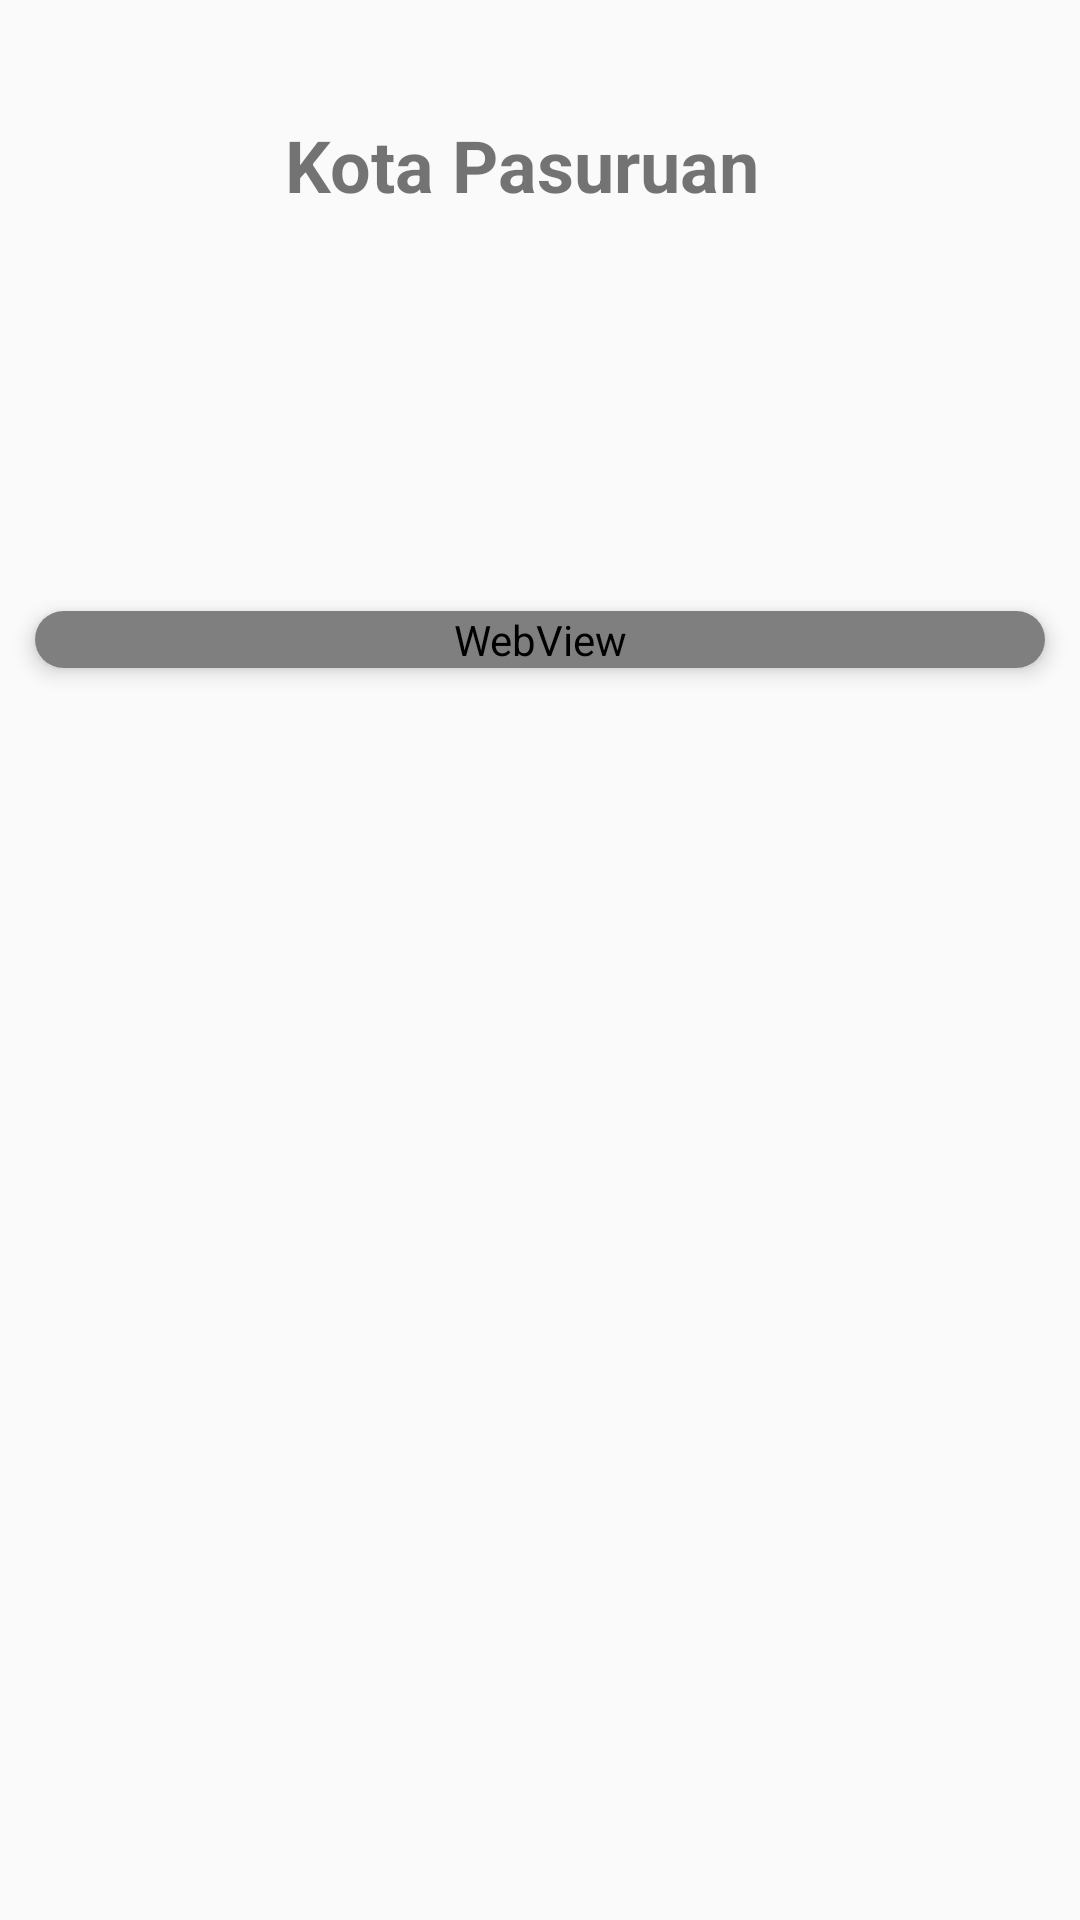

The Android layout XML behind this screen, and the referenced resources:
<!-- AndroidManifest.xml: activity theme Theme.AppCompat.DayNight.NoActionBar -->
<!-- res/layout/activity_detail.xml -->
<?xml version="1.0" encoding="utf-8"?>
<androidx.constraintlayout.widget.ConstraintLayout xmlns:android="http://schemas.android.com/apk/res/android"
    xmlns:app="http://schemas.android.com/apk/res-auto"
    xmlns:tools="http://schemas.android.com/tools"
    android:layout_width="match_parent"
    android:layout_height="match_parent"
    android:padding="4dp"
    tools:context=".DetailActivity">

    <ImageView
        android:id="@+id/imageView"
        android:layout_width="70dp"
        android:layout_height="100dp"
        app:layout_constraintStart_toStartOf="parent"
        app:layout_constraintTop_toTopOf="parent"
        tools:src="@drawable/logo" />

    <TextView
        android:id="@+id/textView"
        android:layout_width="wrap_content"
        android:layout_height="wrap_content"
        android:text="@string/kota"
        android:textSize="24sp"
        android:textStyle="bold"
        app:layout_constraintBottom_toBottomOf="@+id/imageView"
        app:layout_constraintEnd_toEndOf="parent"
        app:layout_constraintHorizontal_bias="0.169"
        app:layout_constraintStart_toEndOf="@+id/imageView"
        app:layout_constraintTop_toTopOf="@+id/imageView"
        app:layout_constraintVertical_bias="0.514" />

    <TextView
        android:id="@+id/textView2"
        android:layout_width="match_parent"
        android:layout_height="wrap_content"
        android:layout_marginTop="60dp"
        android:textAlignment="center"
        android:textSize="20sp"
        android:textStyle="bold"
        app:layout_constraintEnd_toEndOf="parent"
        app:layout_constraintHorizontal_bias="0.493"
        app:layout_constraintStart_toStartOf="@+id/imageView"
        app:layout_constraintTop_toBottomOf="@+id/textView"
        tools:text="Jambatan Ngrame" />

    <ScrollView
        android:layout_width="match_parent"
        android:layout_height="wrap_content"
        app:layout_constraintEnd_toEndOf="parent"
        app:layout_constraintStart_toStartOf="parent"
        app:layout_constraintTop_toBottomOf="@+id/textView2">

        <androidx.cardview.widget.CardView
            android:layout_width="match_parent"
            android:layout_height="match_parent"
            android:layout_marginTop="36dp"
            app:cardCornerRadius="12dp"
            app:cardElevation="4dp"
            app:cardMaxElevation="4dp"
            app:cardUseCompatPadding="true">

            <WebView
                android:id="@+id/webview"
                android:layout_width="match_parent"
                android:layout_height="match_parent" />

        </androidx.cardview.widget.CardView>
    </ScrollView>
</androidx.constraintlayout.widget.ConstraintLayout>
<!-- resources referenced by this layout -->
<resources>
  <!-- drawable logo: png bitmap (drawable, 271130 bytes) -->
  <string name="kota">Kota Pasuruan</string>
</resources>
